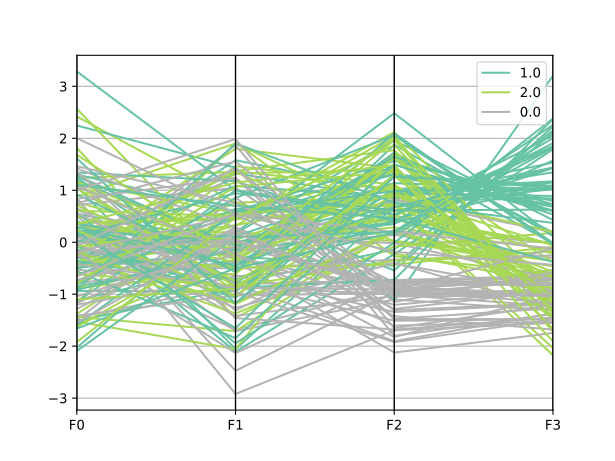

The table this chart was drawn from, first rows:
F0, F1, F2, F3, Class
1.183, -0.03862, 0.7951, 0.8416, 1.0
0.0032, 1.326, 0.8304, 1.438, 1.0
-0.5133, 0.7619, 0.8639, -1.111, 2.0
-1.17, 1.914, -0.268, -0.6161, 2.0
-0.2172, -0.6346, -1.343, -1.187, 0.0
-1.116, -0.3999, 0.6108, 1.156, 1.0
0.07358, 0.005789, -0.8833, -1.014, 0.0
-0.8443, -0.348, 0.5008, 2.057, 1.0
0.2215, 0.189, 0.02838, -0.3573, 2.0
0.8341, -2.473, -0.9665, -0.5314, 0.0
-2.031, 0.626, 1.316, 0.5996, 1.0
0.3678, 0.4393, 0.715, -2.176, 2.0
-0.2339, -1.685, -0.8595, -0.9966, 0.0
-0.9366, -0.9398, 1.658, -0.02314, 1.0
-1.596, -0.3242, 1.446, -1.672, 2.0
0.3553, -0.2798, -0.4536, 2.115, 1.0
1.814, -1.457, 0.1949, -0.9024, 2.0
0.5446, 0.005408, 0.3503, 1.906, 1.0
1.068, -2.057, 0.6779, 1.024, 1.0
-0.1786, 1.798, 1.425, -0.9428, 2.0
-0.4565, -0.199, 1.621, 0.7294, 1.0
0.8463, -2.92, -1.695, -1.552, 0.0
0.7652, -0.03466, 0.9436, -0.9781, 2.0
0.2717, 0.5711, 0.6119, -0.5709, 2.0
-0.8948, 1.327, 1.389, -0.8503, 2.0
0.645, -0.3085, -0.9059, -0.9771, 0.0
-1.511, -0.8888, 1.023, 1.172, 1.0
0.07655, 1.228, -1.474, -1.27, 0.0
-1.499, 0.8582, -1.307, -1.172, 0.0
1.292, -0.1197, 0.1408, -0.3046, 0.0
1.158, -1.314, 0.2196, -0.005321, 0.0
-1.45, -0.8185, -1.903, -1.364, 0.0
-1.625, 0.09185, 0.4275, -0.03256, 2.0
1.148, 0.5615, 1.358, -1.18, 2.0
1.112, -0.94, 1.713, -1.471, 2.0
-0.431, 1.58, 0.9568, 0.8377, 1.0
-0.796, 1.465, 1.104, -0.709, 2.0
2.419, 0.7672, -0.2194, -0.7824, 2.0
-0.07561, -0.9528, 1.269, 0.6811, 1.0
-0.3603, -1.159, 0.2196, -0.607, 2.0
0.2011, -0.378, 1.611, -0.3823, 2.0
-0.5049, 1.869, -1.8, -1.379, 0.0
0.7177, 1.049, -1.006, -1.014, 0.0
-0.4118, -0.01006, 0.2866, -0.1479, 2.0
-0.5255, -0.8492, -1.011, -1.226, 0.0
-0.2547, 1.084, 0.8609, 1.345, 1.0
-0.2568, 0.1676, 1.959, 0.4272, 1.0
-0.2825, 1.368, 1.024, -0.8347, 2.0
1.24, -0.7912, -0.1387, 2.152, 1.0
-1.436, -1.712, 0.2379, -0.9653, 2.0
0.422, -2.107, -0.2286, 1.789, 1.0
0.2439, -1.416, -1.034, -0.9, 0.0
-1.382, 0.6129, 0.7369, -2.035, 2.0
0.4987, -1.713, -1.101, -1.311, 0.0
-0.4953, -0.1916, 1.497, 0.5358, 1.0
2.247, 1.434, -1.116, 3.204, 1.0
-1.158, 0.1065, -0.01644, -0.7005, 0.0
-1.202, -0.6593, -0.4101, -0.9618, 0.0
0.3602, -0.7637, -1.511, -1.481, 0.0
-0.7939, -0.3718, -2.123, -1.746, 0.0
... 90 more rows
